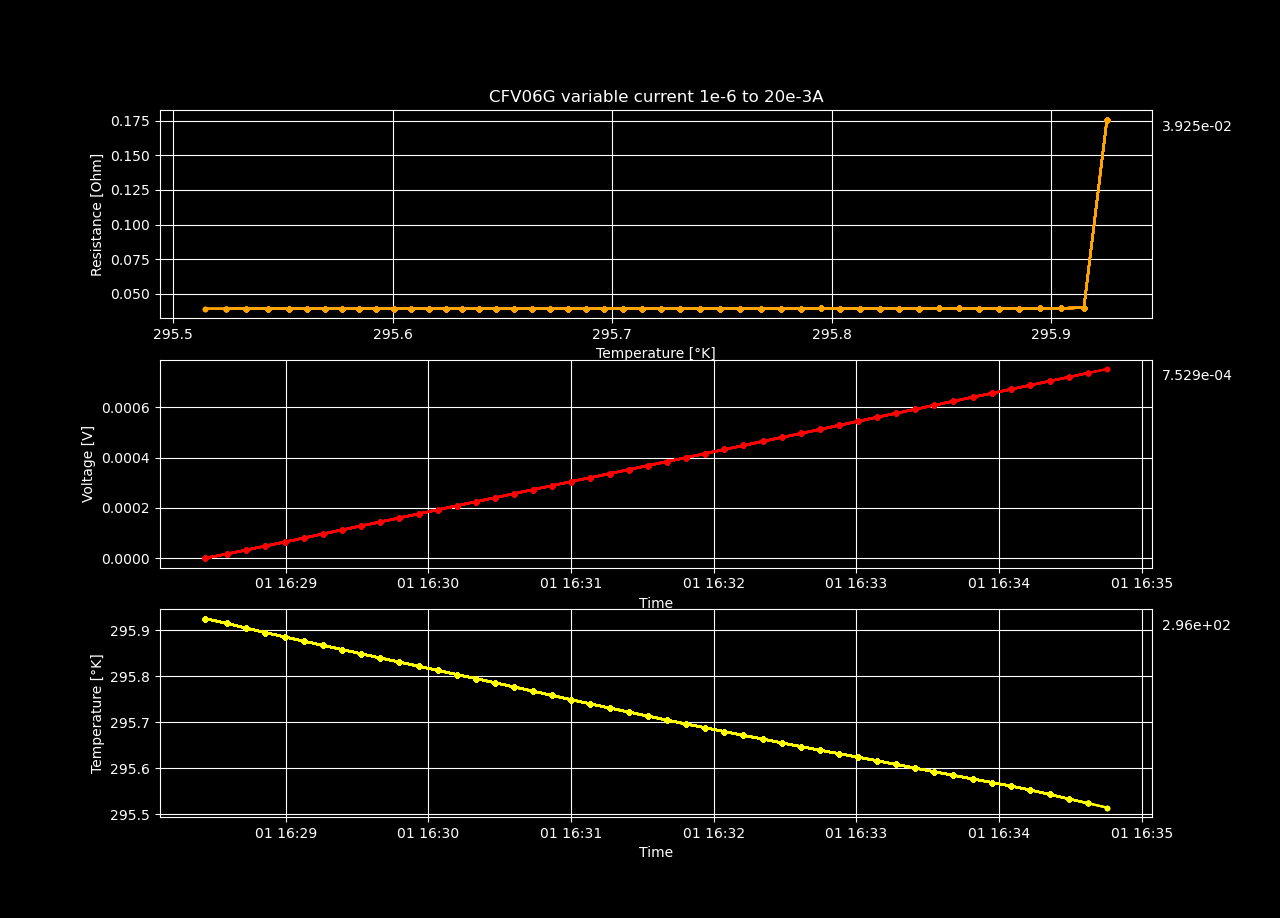

Data behind this chart, as committed beside it:
Temperature, Resistance, Voltage
295.9, 0.1759, 1.758563432e-07
295.9, 0.03977, 1.627016054e-05
295.9, 0.03962, 3.237715795e-05
295.9, 0.03954, 4.8454578e-05
295.9, 0.03925, 6.411330583e-05
295.9, 0.03928, 8.019786211999999e-05
295.9, 0.03932, 9.632265161999999e-05
295.9, 0.03934, 0.0001124
295.8, 0.03936, 0.0001286
295.8, 0.03926, 0.0001443
295.8, 0.03927, 0.0001603
295.8, 0.03929, 0.0001765
295.8, 0.0393, 0.0001925
295.8, 0.03931, 0.0002086
295.8, 0.03932, 0.0002247
295.8, 0.03926, 0.0002404
295.8, 0.03927, 0.0002565
295.8, 0.03928, 0.0002726
295.8, 0.03929, 0.0002887
295.7, 0.0393, 0.0003048
295.7, 0.03925, 0.0003205
295.7, 0.03926, 0.0003365
295.7, 0.03926, 0.0003526
295.7, 0.03927, 0.0003687
295.7, 0.03928, 0.0003848
295.7, 0.03924, 0.0004005
295.7, 0.03925, 0.0004166
295.7, 0.03926, 0.0004327
295.7, 0.03926, 0.0004487
295.7, 0.03927, 0.0004648
295.7, 0.03927, 0.0004809
295.6, 0.03925, 0.0004966
295.6, 0.03925, 0.0005127
295.6, 0.03926, 0.0005288
295.6, 0.03926, 0.0005449
295.6, 0.03927, 0.000561
295.6, 0.03925, 0.0005767
295.6, 0.03925, 0.0005927
295.6, 0.03926, 0.0006089
295.6, 0.03926, 0.0006249
295.6, 0.03926, 0.000641
295.6, 0.03924, 0.0006567
295.6, 0.03925, 0.0006728
295.6, 0.03925, 0.0006889
295.5, 0.03926, 0.000705
295.5, 0.03926, 0.0007211
295.5, 0.03926, 0.0007372
295.5, 0.03925, 0.0007529
295.5, 0.03925, 0.000769
